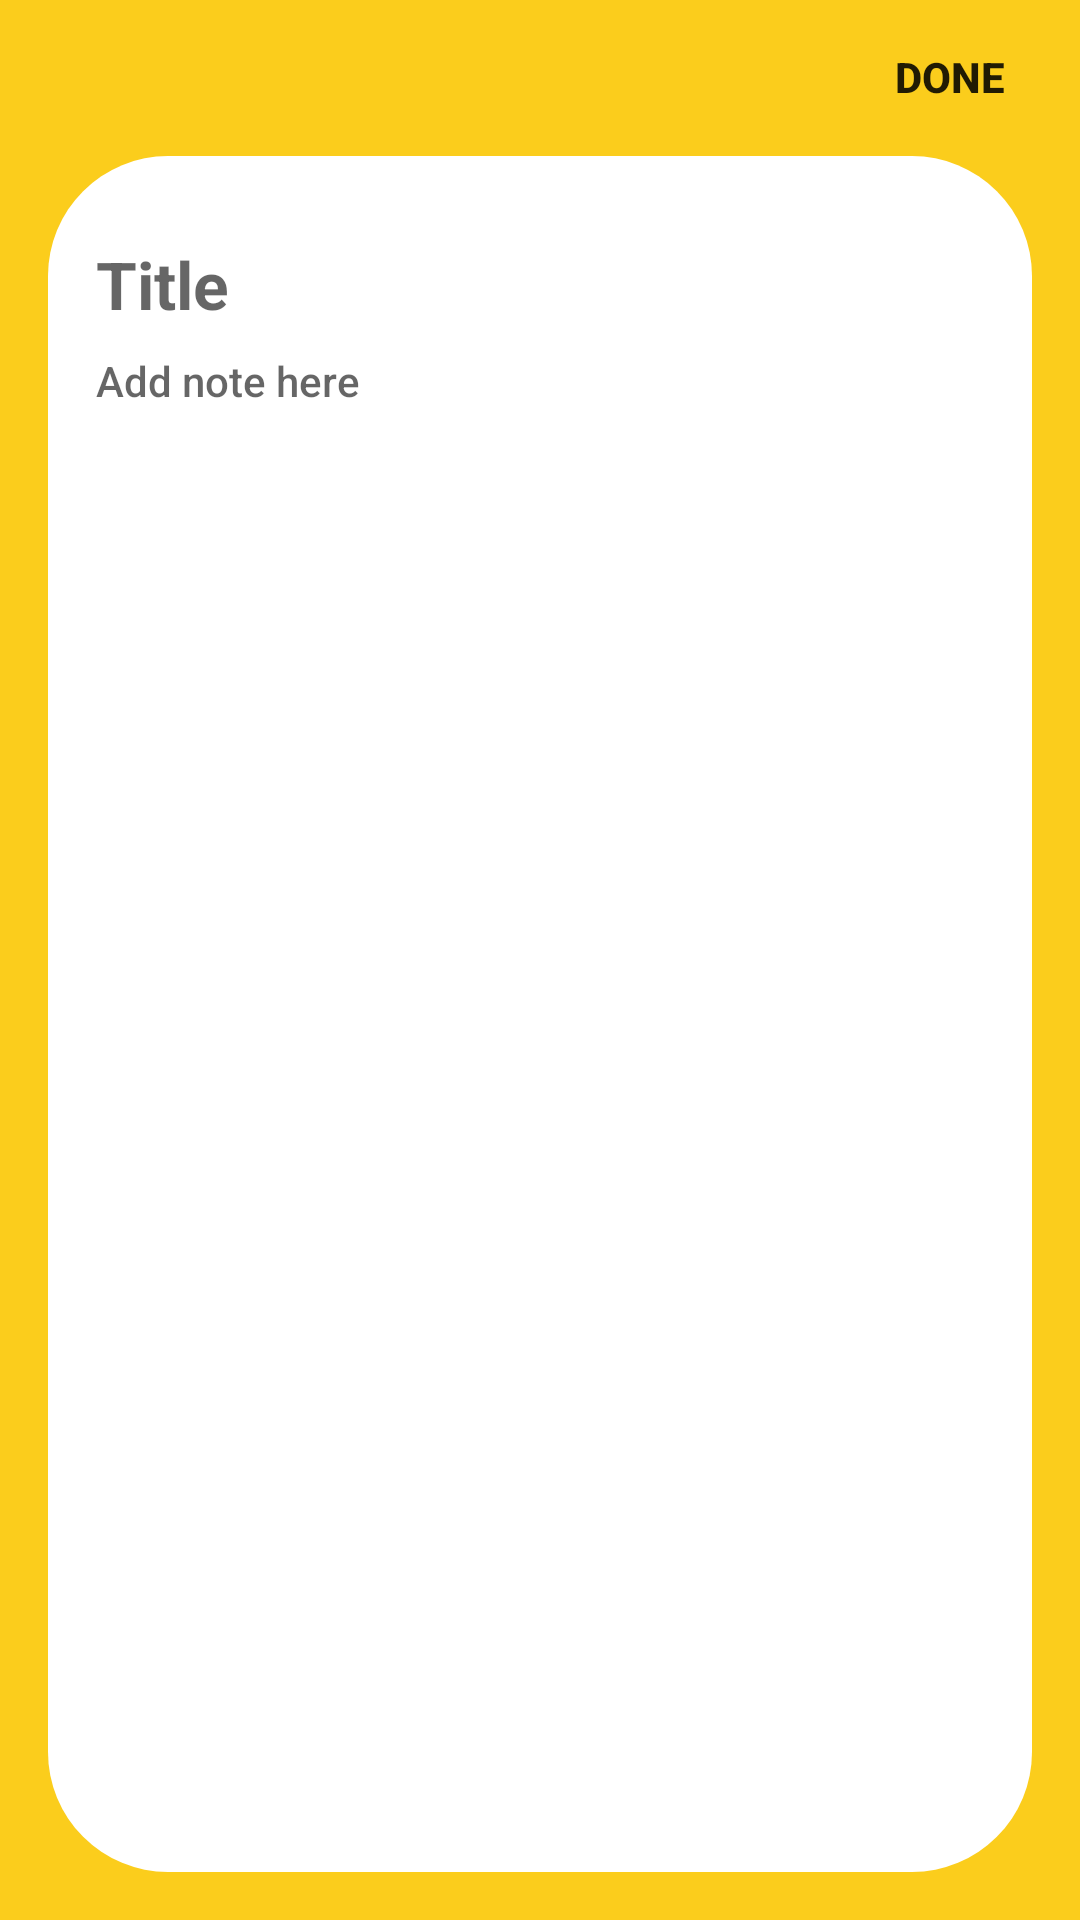

Produce the Android XML layout that renders to this screen, including the resource entries it uses.
<!-- AndroidManifest.xml: activity theme Theme.WhiteStatusBar.NoActionBar -->
<!-- res/layout/activity_add_note.xml -->
<?xml version="1.0" encoding="utf-8"?>
<androidx.constraintlayout.widget.ConstraintLayout xmlns:android="http://schemas.android.com/apk/res/android"
    xmlns:app="http://schemas.android.com/apk/res-auto"
    xmlns:tools="http://schemas.android.com/tools"
    android:layout_width="match_parent"
    android:layout_height="match_parent"
    android:background="@color/yellow"
    tools:context=".notes.AddNoteActivity">

    <ImageView
        android:id="@+id/imageView2"
        android:layout_width="0dp"
        android:layout_height="0dp"
        android:layout_marginStart="16dp"
        android:layout_marginTop="52dp"
        android:layout_marginEnd="16dp"
        android:layout_marginBottom="16dp"
        app:layout_constraintBottom_toBottomOf="parent"
        app:layout_constraintEnd_toEndOf="parent"
        app:layout_constraintStart_toStartOf="parent"
        app:layout_constraintTop_toTopOf="parent"
        app:srcCompat="@drawable/round_all_corners" />

    <EditText
        android:id="@+id/note_title_view"
        android:layout_width="0dp"
        android:layout_height="wrap_content"
        android:layout_marginStart="16dp"
        android:layout_marginTop="80dp"
        android:layout_marginEnd="16dp"
        android:autoText="true"
        android:background="@android:color/transparent"
        android:hint="@string/addNoteTitleHint"
        android:inputType="text"
        android:textAppearance="@style/TextAppearance.AppCompat.Large"
        android:textStyle="bold"
        app:layout_constraintEnd_toEndOf="@+id/imageView2"
        app:layout_constraintStart_toStartOf="@+id/imageView2"
        app:layout_constraintTop_toTopOf="parent" />

    <EditText
        android:id="@+id/note_body_view"
        android:layout_width="0dp"
        android:layout_height="0dp"
        android:layout_marginStart="16dp"
        android:layout_marginTop="8dp"
        android:layout_marginEnd="16dp"
        android:layout_marginBottom="24dp"
        android:autoText="true"
        android:background="@android:color/transparent"
        android:gravity="top"
        android:hint="@string/addNoteBodyHint"
        android:scrollbars="vertical"
        android:textAppearance="@style/TextAppearance.AppCompat.Body2"
        app:layout_constraintBottom_toBottomOf="@+id/imageView2"
        app:layout_constraintEnd_toEndOf="@+id/imageView2"
        app:layout_constraintStart_toStartOf="@+id/imageView2"
        app:layout_constraintTop_toBottomOf="@+id/note_title_view" />

    <TextView
        android:id="@+id/new_note_save"
        android:layout_width="wrap_content"
        android:layout_height="wrap_content"
        android:layout_marginTop="16dp"
        android:layout_marginEnd="25dp"
        android:text="@string/addNoteDoneButton"
        android:textAllCaps="true"
        android:textAppearance="@style/TextAppearance.AppCompat.Body2"
        android:textStyle="bold"
        app:autoSizeMaxTextSize="20dp"
        app:autoSizeTextType="uniform"
        app:layout_constraintEnd_toEndOf="parent"
        app:layout_constraintTop_toTopOf="parent" />

    <ImageView
        android:id="@+id/new_note_back"
        android:layout_width="wrap_content"
        android:layout_height="wrap_content"
        android:layout_marginStart="16dp"
        android:layout_marginTop="16dp"
        android:src="@drawable/black_arrow_back_24"
        app:layout_constraintStart_toStartOf="parent"
        app:layout_constraintTop_toTopOf="parent" />

</androidx.constraintlayout.widget.ConstraintLayout>
<!-- resources referenced by this layout -->
<resources>
  <color name="yellow">#FBCD1C</color>
  <!-- drawable round_all_corners (drawable) -->
  <?xml version="1.0" encoding="utf-8"?>
  <selector xmlns:android="http://schemas.android.com/apk/res/android">
      <item>
          <shape android:shape="rectangle">
              <solid android:color="@color/white" />
              <corners android:radius="40dp" />
          </shape>
      </item>
  
  </selector>
  <string name="addNoteBodyHint">Add note here</string>
  <string name="addNoteDoneButton">Done</string>
  <string name="addNoteTitleHint">Title</string>
  <style name="Theme.WhiteStatusBar.NoActionBar" parent="Theme.MaterialComponents.DayNight.NoActionBar">
          
          <item name="colorPrimary">@color/yellow</item>
          <item name="colorPrimaryVariant">@color/purple_700</item>
          <item name="colorOnPrimary">@color/white</item>
          
          <item name="colorSecondary">@color/teal_200</item>
          <item name="colorSecondaryVariant">@color/teal_700</item>
          <item name="colorOnSecondary">@color/black</item>
          
          <item name="android:statusBarColor">@color/white</item>
          <item name="android:windowLightStatusBar">true</item>
          
      </style>
  <color name="white">#FFFFFFFF</color>
  <color name="purple_700">#FF3700B3</color>
  <color name="teal_200">#FF03DAC5</color>
  <color name="teal_700">#FF018786</color>
  <color name="black">#FF000000</color>
</resources>
